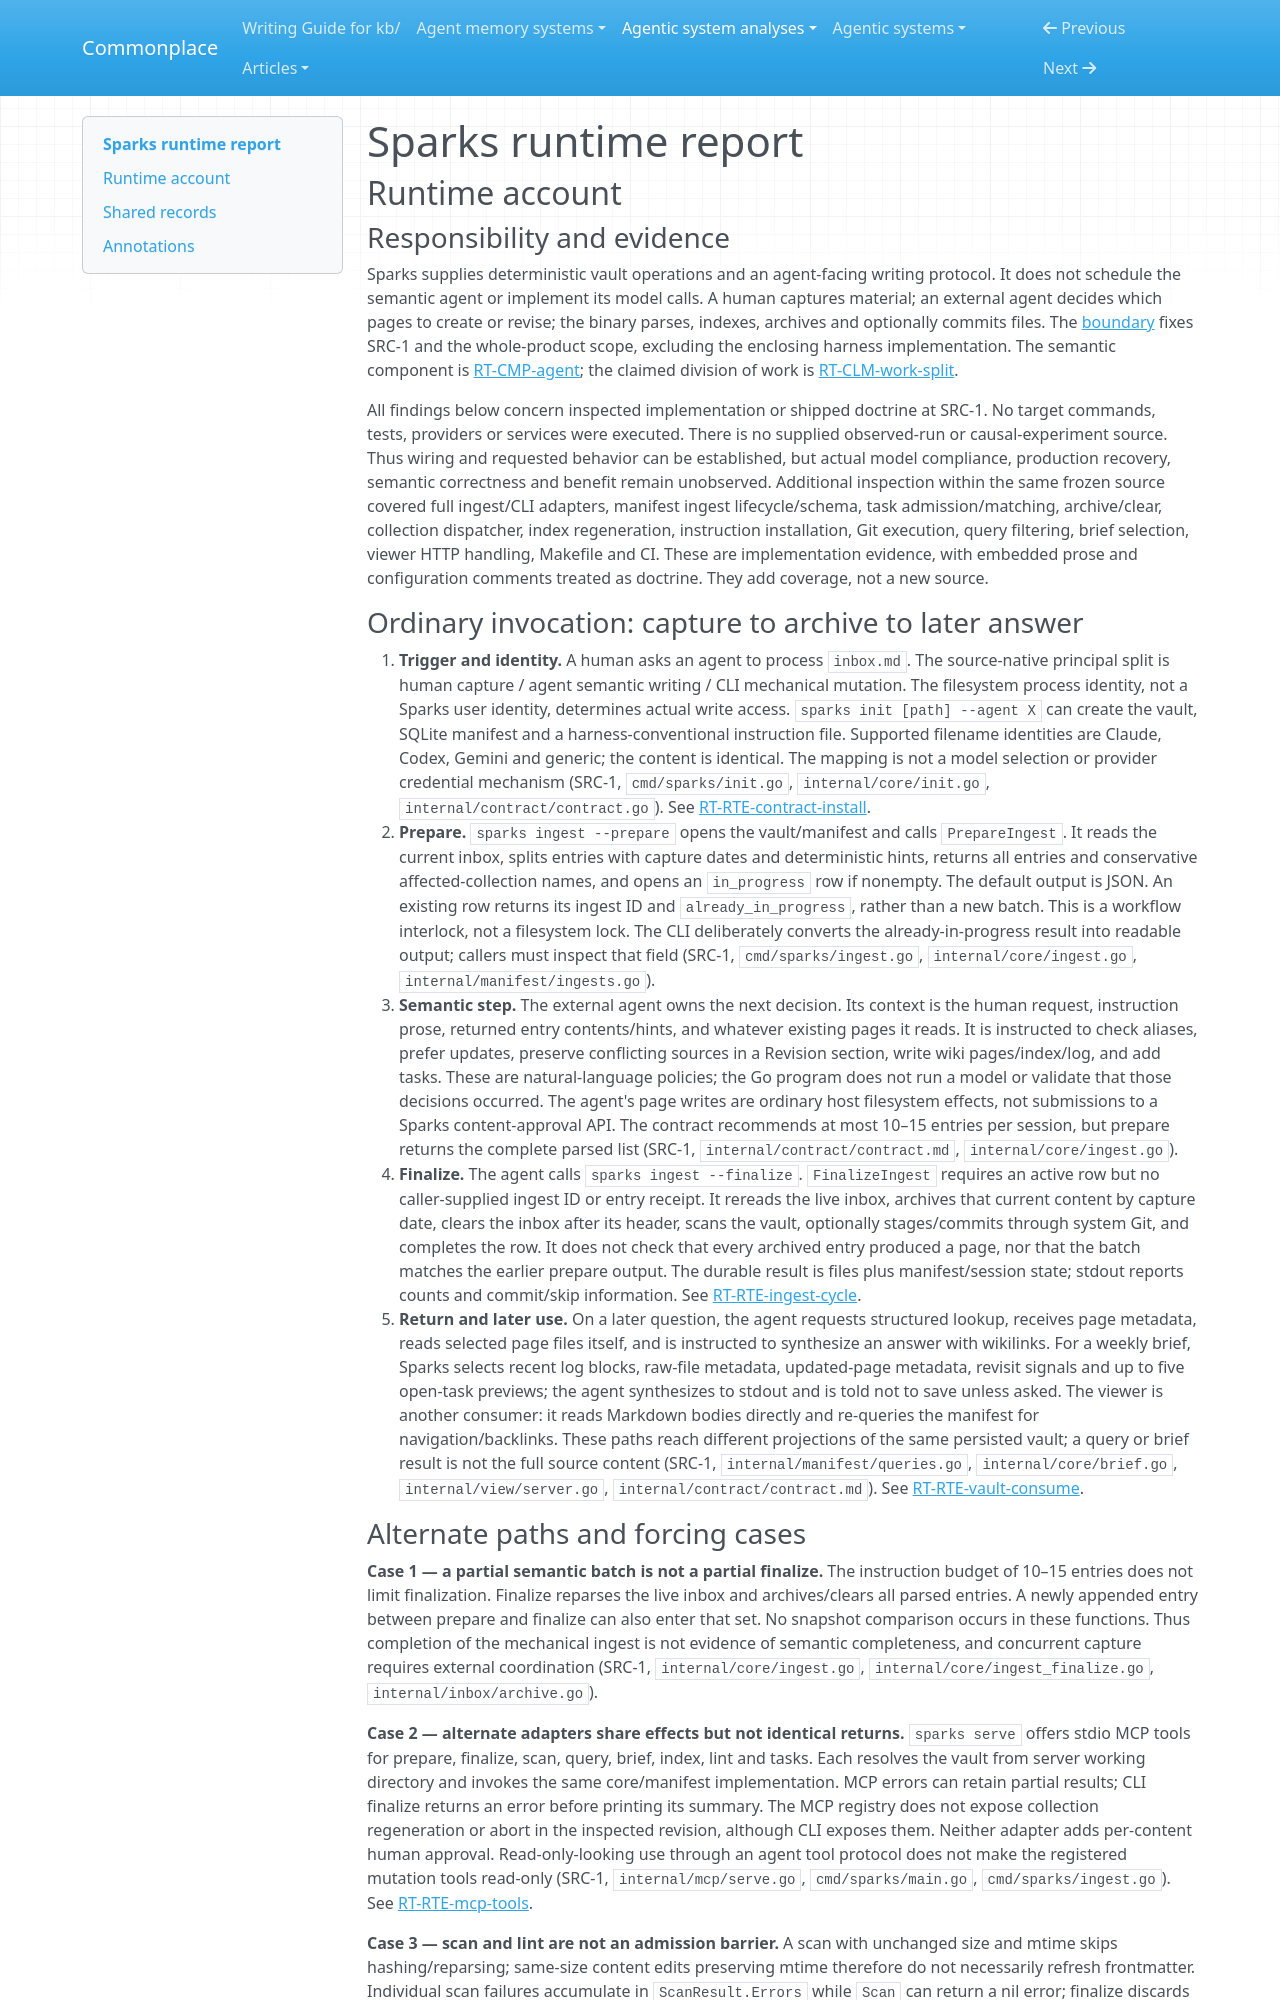

repository: zby/commonplace · page: agentic-system-analyses/retained/yogirk--sparks/runtime/index.html · generator: mkdocs

---
type: agentic-system-analyses/types/agentic-system-runtime-report.md
description: "Sparks runtime baseline: external-agent semantic work, CLI/MCP maintenance, persistence and later consumption at the frozen revision."
run-id: AAS-2026-10-15-sparks-563865f8b26f-01
reviewed-boundary: "49abddc848ea55f78518bfbbbe04c3d37a5f2705"
---

# Sparks runtime report

## Runtime account

### Responsibility and evidence

Sparks supplies deterministic vault operations and an agent-facing writing protocol. It does not schedule the semantic agent or implement its model calls. A human captures material; an external agent decides which pages to create or revise; the binary parses, indexes, archives and optionally commits files. The [boundary](boundary.md) fixes SRC-1 and the whole-product scope, excluding the enclosing harness implementation. The semantic component is [RT-CMP-agent](#rt-cmp-agent); the claimed division of work is [RT-CLM-work-split](#rt-clm-work-split).

All findings below concern inspected implementation or shipped doctrine at SRC-1. No target commands, tests, providers or services were executed. There is no supplied observed-run or causal-experiment source. Thus wiring and requested behavior can be established, but actual model compliance, production recovery, semantic correctness and benefit remain unobserved. Additional inspection within the same frozen source covered full ingest/CLI adapters, manifest ingest lifecycle/schema, task admission/matching, archive/clear, collection dispatcher, index regeneration, instruction installation, Git execution, query filtering, brief selection, viewer HTTP handling, Makefile and CI. These are implementation evidence, with embedded prose and configuration comments treated as doctrine. They add coverage, not a new source.

### Ordinary invocation: capture to archive to later answer

1. **Trigger and identity.** A human asks an agent to process `inbox.md`. The source-native principal split is human capture / agent semantic writing / CLI mechanical mutation. The filesystem process identity, not a Sparks user identity, determines actual write access. `sparks init [path] --agent X` can create the vault, SQLite manifest and a harness-conventional instruction file. Supported filename identities are Claude, Codex, Gemini and generic; the content is identical. The mapping is not a model selection or provider credential mechanism (SRC-1, `cmd/sparks/init.go`, `internal/core/init.go`, `internal/contract/contract.go`). See [RT-RTE-contract-install](#rt-rte-contract-install).
2. **Prepare.** `sparks ingest --prepare` opens the vault/manifest and calls `PrepareIngest`. It reads the current inbox, splits entries with capture dates and deterministic hints, returns all entries and conservative affected-collection names, and opens an `in_progress` row if nonempty. The default output is JSON. An existing row returns its ingest ID and `already_in_progress`, rather than a new batch. This is a workflow interlock, not a filesystem lock. The CLI deliberately converts the already-in-progress result into readable output; callers must inspect that field (SRC-1, `cmd/sparks/ingest.go`, `internal/core/ingest.go`, `internal/manifest/ingests.go`).
3. **Semantic step.** The external agent owns the next decision. Its context is the human request, instruction prose, returned entry contents/hints, and whatever existing pages it reads. It is instructed to check aliases, prefer updates, preserve conflicting sources in a Revision section, write wiki pages/index/log, and add tasks. These are natural-language policies; the Go program does not run a model or validate that those decisions occurred. The agent's page writes are ordinary host filesystem effects, not submissions to a Sparks content-approval API. The contract recommends at most 10–15 entries per session, but prepare returns the complete parsed list (SRC-1, `internal/contract/contract.md`, `internal/core/ingest.go`).
4. **Finalize.** The agent calls `sparks ingest --finalize`. `FinalizeIngest` requires an active row but no caller-supplied ingest ID or entry receipt. It rereads the live inbox, archives that current content by capture date, clears the inbox after its header, scans the vault, optionally stages/commits through system Git, and completes the row. It does not check that every archived entry produced a page, nor that the batch matches the earlier prepare output. The durable result is files plus manifest/session state; stdout reports counts and commit/skip information. See [RT-RTE-ingest-cycle](#rt-rte-ingest-cycle).
5. **Return and later use.** On a later question, the agent requests structured lookup, receives page metadata, reads selected page files itself, and is instructed to synthesize an answer with wikilinks. For a weekly brief, Sparks selects recent log blocks, raw-file metadata, updated-page metadata, revisit signals and up to five open-task previews; the agent synthesizes to stdout and is told not to save unless asked. The viewer is another consumer: it reads Markdown bodies directly and re-queries the manifest for navigation/backlinks. These paths reach different projections of the same persisted vault; a query or brief result is not the full source content (SRC-1, `internal/manifest/queries.go`, `internal/core/brief.go`, `internal/view/server.go`, `internal/contract/contract.md`). See [RT-RTE-vault-consume](#rt-rte-vault-consume).
